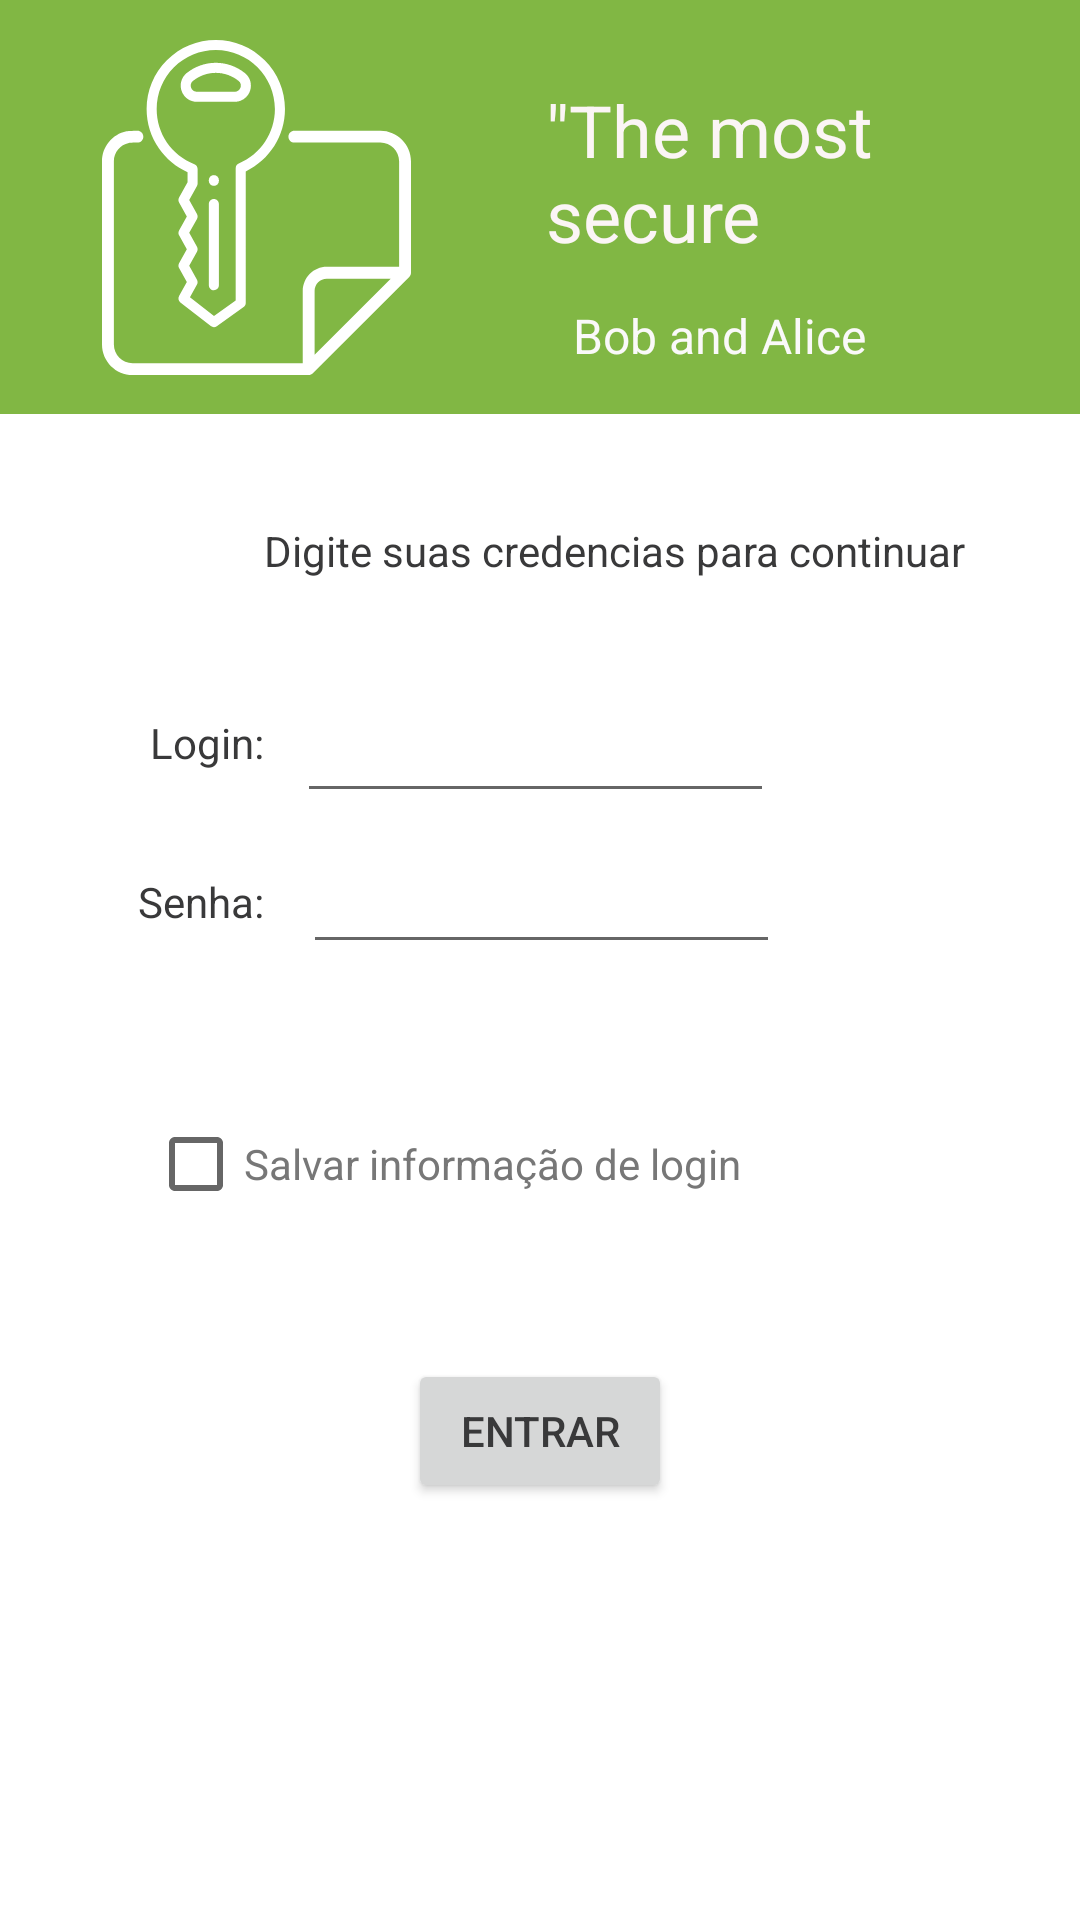

Here is an Android app screen rendered from its layout file. Give the layout XML and the strings, colors and styles it references.
<!-- AndroidManifest.xml: application theme Theme.MyApplication -->
<!-- res/layout/activity_main.xml -->
<?xml version="1.0" encoding="utf-8"?>
<androidx.constraintlayout.widget.ConstraintLayout

    xmlns:android="http://schemas.android.com/apk/res/android"
    xmlns:app="http://schemas.android.com/apk/res-auto"
    xmlns:tools="http://schemas.android.com/tools"
    android:layout_width="match_parent"
    android:layout_height="match_parent"
    android:background="#ECECEC"
    android:backgroundTint="#00D31313"
    tools:context=".MainActivity"
    tools:layout_editor_absoluteX="6dp"
    tools:layout_editor_absoluteY="26dp">

    <androidx.constraintlayout.widget.ConstraintLayout
        android:id="@+id/constraintLayout3"
        android:layout_width="0dp"
        android:layout_height="0dp"
        android:layout_marginBottom="36dp"
        android:background="#C35BA10B"
        app:layout_constraintBottom_toTopOf="@+id/textMessage"
        app:layout_constraintEnd_toEndOf="parent"
        app:layout_constraintHorizontal_bias="0.0"
        app:layout_constraintStart_toStartOf="parent"
        app:layout_constraintTop_toTopOf="parent">

        <TextView
            android:id="@+id/textView7"
            android:layout_width="0dp"
            android:layout_height="63dp"
            android:layout_marginTop="84dp"
            android:layout_marginEnd="4dp"
            android:layout_marginBottom="11dp"
            android:text="@string/sloganText"
            android:textAllCaps="false"
            android:textColor="#FBF5F5"
            android:textColorLink="#F2E1D6D9"
            android:textIsSelectable="false"
            android:textSize="24sp"
            app:layout_constraintBottom_toTopOf="@+id/textView8"
            app:layout_constraintEnd_toEndOf="parent"
            app:layout_constraintStart_toEndOf="@+id/imageView2"
            app:layout_constraintTop_toTopOf="parent" />

        <TextView
            android:id="@+id/textView8"
            android:layout_width="121dp"
            android:layout_height="39dp"
            android:layout_marginEnd="44dp"
            android:layout_marginBottom="55dp"
            android:text="@string/sloganAuthors"
            android:textColor="#FAF9F9"
            android:textSize="16sp"
            app:layout_constraintBottom_toBottomOf="parent"
            app:layout_constraintEnd_toEndOf="@+id/textView7"
            app:layout_constraintTop_toBottomOf="@+id/textView7" />

        <ImageView
            android:id="@+id/imageView2"
            android:layout_width="wrap_content"
            android:layout_height="wrap_content"
            android:layout_marginStart="34dp"
            android:layout_marginEnd="45dp"
            app:layout_constraintBottom_toBottomOf="parent"
            app:layout_constraintEnd_toStartOf="@+id/textView7"
            app:layout_constraintStart_toStartOf="parent"
            app:layout_constraintTop_toTopOf="parent"
            app:srcCompat="@drawable/ic_plain_text" />

    </androidx.constraintlayout.widget.ConstraintLayout>

    <TextView
        android:id="@+id/textMessage"
        android:layout_width="wrap_content"
        android:layout_height="wrap_content"
        android:layout_marginBottom="45dp"
        android:text="@string/message"
        android:textSize="14dp"
        app:layout_constraintBottom_toTopOf="@+id/textLogin"
        app:layout_constraintStart_toEndOf="@+id/textLogin"
        app:layout_constraintTop_toBottomOf="@+id/constraintLayout3"
        tools:ignore="SpUsage,TextSizeCheck" />

    <TextView
        android:id="@+id/textViewSenha"
        android:layout_width="wrap_content"
        android:layout_height="wrap_content"
        android:layout_marginStart="46dp"
        android:layout_marginEnd="13dp"
        android:layout_marginBottom="54dp"
        android:text="Senha:"
        app:layout_constraintBottom_toTopOf="@+id/checkSaveLogin"
        app:layout_constraintEnd_toStartOf="@+id/editTextTextPassword2"
        app:layout_constraintStart_toStartOf="parent"
        app:layout_constraintTop_toBottomOf="@+id/textLogin" />

    <CheckBox
        android:id="@+id/checkSaveLogin"
        android:layout_width="wrap_content"
        android:layout_height="wrap_content"
        android:layout_marginEnd="13dp"
        android:layout_marginBottom="41dp"
        android:text="@string/saveLogin"
        android:textColor="#777777"
        app:layout_constraintBottom_toTopOf="@+id/buttonEnter"
        app:layout_constraintEnd_toEndOf="@+id/editTextTextPassword2"
        app:layout_constraintTop_toBottomOf="@+id/textViewSenha" />

    <EditText
        android:id="@+id/editTextTextPassword2"
        android:layout_width="0dp"
        android:layout_height="wrap_content"
        android:layout_marginTop="9dp"
        android:layout_marginEnd="100dp"
        android:ems="10"
        android:inputType="textPassword"
        app:layout_constraintEnd_toEndOf="parent"
        app:layout_constraintStart_toEndOf="@+id/textViewSenha"
        app:layout_constraintTop_toBottomOf="@+id/editLogin"
        tools:ignore="TouchTargetSizeCheck" />

    <Button
        android:id="@+id/buttonEnter"
        android:layout_width="wrap_content"
        android:layout_height="wrap_content"
        android:layout_marginBottom="139dp"
        android:onClick="entrarClicado"
        android:text="@string/enter"
        app:layout_constraintBottom_toBottomOf="parent"
        app:layout_constraintEnd_toEndOf="parent"
        app:layout_constraintStart_toStartOf="parent"
        app:layout_constraintTop_toBottomOf="@+id/checkSaveLogin" />

    <EditText
        android:id="@+id/editLogin"
        android:layout_width="0dp"
        android:layout_height="wrap_content"
        android:layout_marginEnd="102dp"
        android:layout_marginBottom="20dp"
        android:ems="10"
        android:inputType="text"
        app:layout_constraintBottom_toTopOf="@+id/textViewSenha"
        app:layout_constraintEnd_toEndOf="parent"
        app:layout_constraintStart_toEndOf="@+id/textLogin"
        tools:ignore="TouchTargetSizeCheck" />

    <TextView
        android:id="@+id/textLogin"
        android:layout_width="wrap_content"
        android:layout_height="wrap_content"
        android:layout_marginStart="50dp"
        android:layout_marginEnd="11dp"
        android:layout_marginBottom="34dp"
        android:text="Login:"
        app:layout_constraintBottom_toTopOf="@+id/textViewSenha"
        app:layout_constraintEnd_toStartOf="@+id/editLogin"
        app:layout_constraintStart_toStartOf="parent"
        app:layout_constraintTop_toBottomOf="@+id/textMessage" />


</androidx.constraintlayout.widget.ConstraintLayout>
<!-- resources referenced by this layout -->
<resources>
  <!-- drawable ic_plain_text: vector/xml drawable (drawable, 4137 chars, omitted) -->
  <string name="enter">ENTRAR</string>
  <string name="message">Digite suas credencias para continuar</string>
  <string name="saveLogin">Salvar informação de login</string>
  <string name="sloganAuthors">Bob and Alice\n</string>
  <string name="sloganText">\"The most secure \npasswor manager\"</string>
  <style name="Theme.MyApplication" parent="Theme.MaterialComponents.DayNight.DarkActionBar">
          
          <item name="colorPrimary">#565758</item>
          <item name="colorPrimaryVariant">#565758</item>
          <item name="colorOnPrimary">#a1c639</item>
          
          <item name="colorSecondary">#565758</item>
          <item name="colorSecondaryVariant">#a1c639</item>
          <item name="colorOnSecondary">#a1c639</item>
          
          <item name="android:statusBarColor" tools:targetApi="l">#565758</item>
          
          <item name="android:textColor">#39393a</item>
      </style>
</resources>
